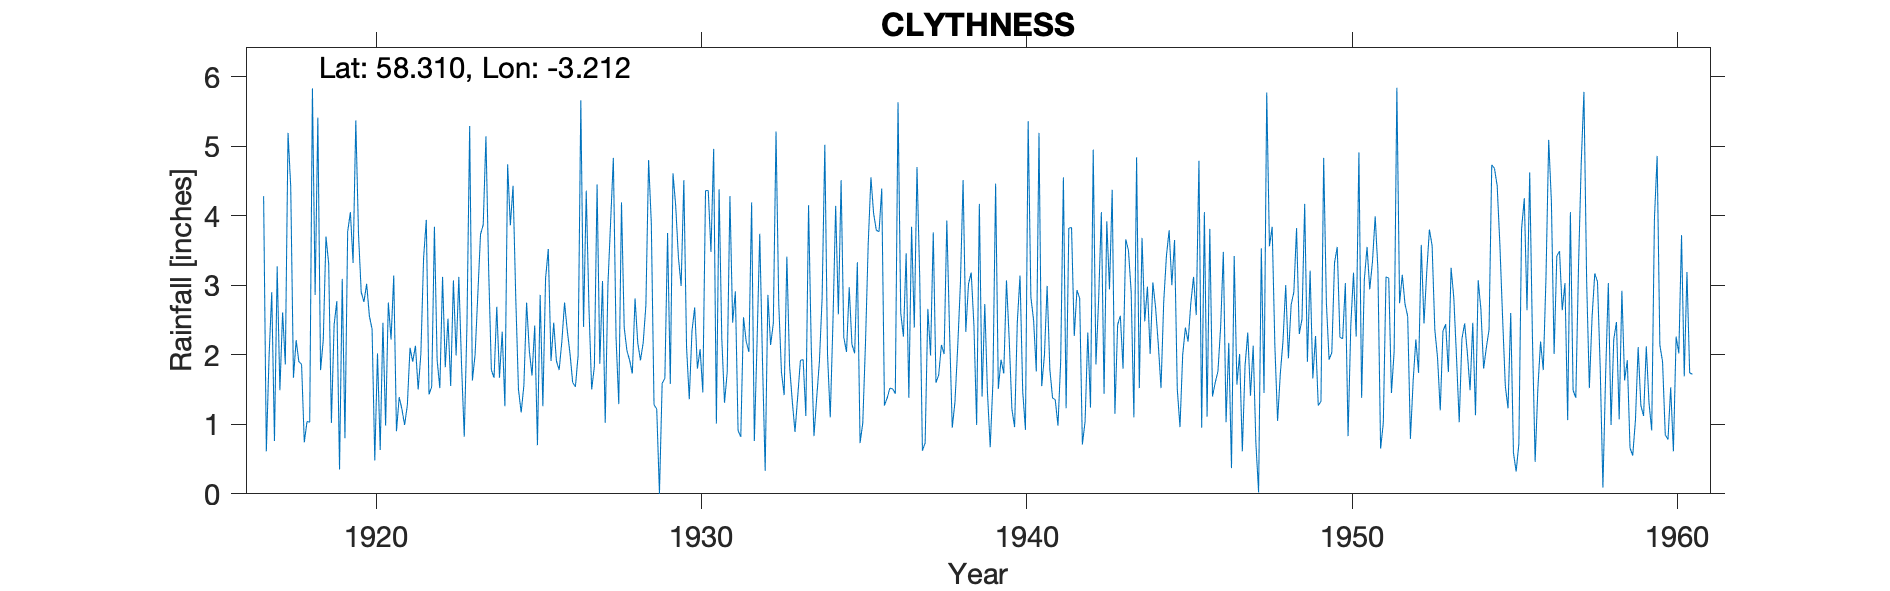

Source data for this figure (header and first rows):
CLYTHNESS, , , , , , , , , , , , , , , , , , , , , , , 
Grid ref, ND291363, Long, -3.212, Lat, 58.31, Elevation, 133, ft, , , , , , , , , , , , , , , 
Station no, 5808, , , , , , , , , , , , , , , , , , , , , , 
, 1910, 1911, 1912, 1913, 1914, 1915, 1916, 1917, 1918, 1919, 1920, 1921, 1922, 1923, 1924, 1925, 1926, 1927, 1928, 1929, 1930, 1931, 1932
January, , , , , , , , 4.28, 2.21, 3.31, 2.9, 3.14, 3.94, 3.12, 1.78, 1.56, 1.91, 2.68, 4.19, 1.28, 2.11, 4.38, 4.19
February, , , , , , , , 0.61, 1.9, 1.02, 2.76, 0.9, 1.43, 1.86, 1.67, 2.75, 1.78, 1.5, 2.39, 1.22, 1.36, 2.23, 0.76
March, , , , , , , , 1.97, 1.86, 2.43, 3.02, 1.39, 1.54, 0.82, 2.69, 2.06, 2.19, 1.83, 2.06, 0, 2.34, 1.31, 2.18
April, , , , , , , , 2.9, 0.74, 2.77, 2.56, 1.22, 3.84, 2.43, 1.67, 1.7, 2.75, 4.45, 1.92, 1.59, 2.68, 1.75, 3.74
May, , , , , , , , 0.76, 1.04, 0.35, 2.37, 0.99, 1.92, 5.29, 2.33, 2.42, 2.35, 1.87, 1.73, 1.66, 1.8, 4.28, 1.92
June, , , , , , , , 3.27, 1.03, 3.09, 0.48, 1.27, 1.52, 1.63, 1.26, 0.7, 2.02, 3.06, 2.81, 3.75, 2.08, 2.46, 0.33
July, , , , , , , , 1.49, 5.83, 0.8, 2.02, 2.1, 3.12, 2, 4.74, 2.86, 1.6, 1.02, 2.17, 1.58, 1.46, 2.91, 2.86
August, , , , , , , , 2.61, 2.86, 3.77, 0.63, 1.9, 1.82, 2.86, 3.86, 1.26, 1.54, 3.01, 1.92, 4.61, 4.36, 0.91, 2.14
September, , , , , , , , 1.86, 5.41, 4.05, 2.46, 2.13, 2.52, 3.73, 4.43, 3.1, 1.99, 3.92, 2.17, 4.14, 4.36, 0.82, 2.45
October, , , , , , , , 5.19, 1.78, 3.32, 0.98, 1.5, 1.55, 3.87, 2.82, 3.52, 5.66, 4.83, 2.71, 3.4, 3.48, 2.54, 5.21
November, , , , , , , , 4.41, 2.21, 5.37, 2.75, 2.01, 3.07, 5.14, 1.5, 1.91, 2.4, 2.24, 4.8, 2.99, 4.96, 2.19, 2.74
December, , , , , , , , 1.67, 3.7, 3.73, 2.22, 3.39, 1.99, 3.23, 1.17, 2.46, 4.36, 1.29, 3.89, 4.51, 1.01, 2.04, 1.75
Total, , , , , , , , 31.02, 30.57, 34.01, 25.15, 21.94, 28.26, 35.98, 29.92, 26.3, 30.55, 31.7, 32.76, 30.73, 32, 27.82, 30.27
1916 deleted estimated, , , , , , , , , , , , , , , , , , , , , , , 
